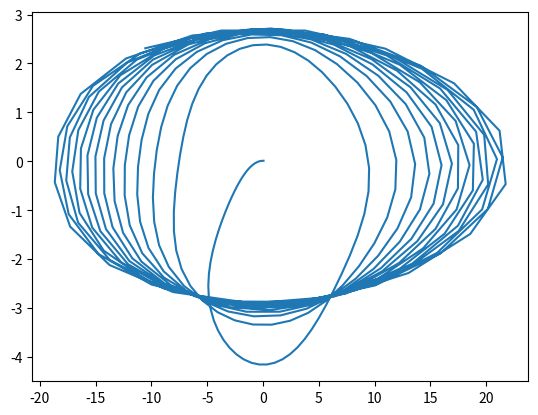

Here is the Python script that generated this plot:
import numpy as np
import matplotlib.pyplot as plt
from scipy.integrate import odeint
t = np.arange(0,18,0.05)
def difurka(z,t):
    y,K = z
    dy_dt = K
    dK = -np.sin(y)*K-3*y*t-5
    return dy_dt,dK
y0 = 0.01
K0 = 0.05
x0 = y0,K0
sol = odeint(difurka,x0,t)
plt.plot(sol[:,1],sol[:,0])
plt.show()
    